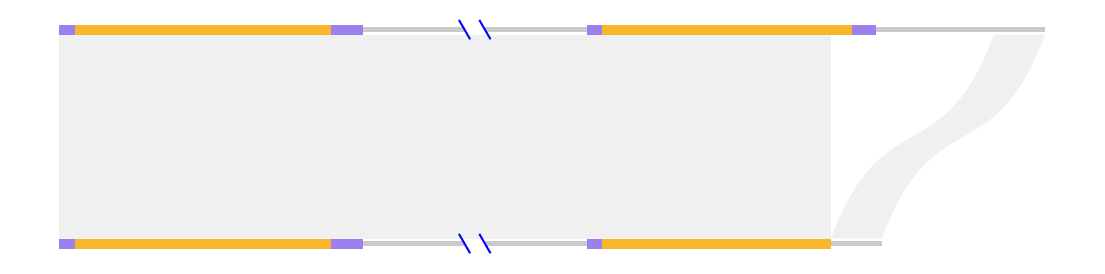

Here is the Python script that generated this plot: (Note: this script raises an exception after producing the figure.)
import matplotlib.pyplot as plt
import numpy as np
import math


def bezier3(a, b, c, d, t):
    fvalue = []
    for i in t:
        y = a * (1-i)**3 + 3 * b * i * (1-i)**2 + 3 * c * (1-i) * i**2 + d * i**3
        fvalue.append(y)
    return fvalue

def plot_collinearity_region(pos1_x_, pos2_x_, pos3_x_, pos4_x_, pos1_y_, pos2_y_, pos3_y_, pos4_y_):
    ratio = 0.316
    x_lt, y_lt = [], []

    # p1->p2(longest left -> right)
    x_lt.append(pos1_x_)
    y_lt.append(pos1_y_)

    x_lt.append(pos2_x_)
    y_lt.append(pos2_y_)

    # p2->p3
    x_lt.append(pos2_x_)
    y_lt.append(pos2_y_)
    t = np.arange(0, 1.01, 0.005)
    dx = pos3_x_ - pos2_x_
    dy = pos3_y_ - pos2_y_
    p1, p2, p3, p4 = pos2_x_, dx * ratio + pos2_x_, -dx * ratio + pos3_x_, pos3_x_
    x1 = bezier3(p1, p2, p3, p4, t)
    p1, p2, p3, p4 = pos2_y_, (1 - ratio) * dy + pos2_y_, -(1 - ratio) * dy + pos3_y_, pos3_y_
    y1 = bezier3(p1, p2, p3, p4, t)
    x_lt += x1
    y_lt += y1

    # p3->p4
    x_lt.append(pos3_x_)
    y_lt.append(pos3_y_)
    x_lt.append(pos4_x_)
    y_lt.append(pos4_y_)

    # p4->p1
    x_lt.append(pos4_x_)
    y_lt.append(pos4_y_)
    t = np.arange(0, 1.01, 0.005)
    dx = pos1_x_ - pos4_x_
    dy = pos1_y_ - pos4_y_
    p1, p2, p3, p4 = pos4_x_, dx * ratio + pos4_x_, -dx * ratio + pos1_x_, pos1_x_
    x1 = bezier3(p1, p2, p3, p4, t)
    p1, p2, p3, p4 = pos4_y_, (1 - ratio) * dy + pos4_y_, -(1 - ratio) * dy + pos1_y_, pos1_y_
    y1 = bezier3(p1, p2, p3, p4, t)
    x_lt += x1
    y_lt += y1

    return x_lt, y_lt

def get_rct_coord(x, y, length, width):
    x_inn = []
    y_inn = []
    x_inn.extend([x, x + length, x + length, x])
    y_inn.extend([y, y, y + width, y + width])
    return x_inn, y_inn

def plot_multiple_rct(coord_list):
    for rct_x, rct_y, rct_length, rct_width, color, alpha_sub, zorder_sub in coord_list:
        x_sub, y_sub = get_rct_coord(rct_x, rct_y, rct_length, rct_width)
        plt.fill(x_sub, y_sub, facecolor=color, alpha=alpha_sub, zorder=zorder_sub)

def plot_synteny(x_list, y_list, facecolor_sub="#F0F0F0", alpha_sub=0.51, zorder_sub=2):
    pos1_x, pos2_x, pos3_x, pos4_x = x_list
    pos1_y, pos2_y, pos3_y, pos4_y = y_list
    x_, y_ = plot_collinearity_region(pos1_x, pos2_x, pos3_x, pos4_x, pos1_y, pos2_y, pos3_y, pos4_y)
    plt.fill(x_, y_, facecolor=facecolor_sub, alpha=alpha_sub, zorder=zorder_sub)

if __name__ == "__main__":
    ######################################################################
    plt.rcParams['font.family'] = "Times New Roman"
    fig, ax = plt.subplots(figsize=(14, 8), facecolor='white')
    ax.set_aspect('equal')

    ## plot top left gene and bottom left gene
    outer_rct_width = 100
    outer_coord_list = [(51559, 2100, 156, outer_rct_width, "#9C80EE", 1, 2),
                        (51715, 2100, 2512, outer_rct_width, "#F8B62D", 1, 2),
                        (54227, 2100, 309, outer_rct_width, "#9C80EE", 1, 2)]
    plot_multiple_rct(outer_coord_list)

    outer_coord_list = [(51559, 0, 156, outer_rct_width, "#9C80EE", 1, 2),
                        (51715, 0, 2512, outer_rct_width, "#F8B62D", 1, 2),
                        (54227, 0, 309, outer_rct_width, "#9C80EE", 1, 2)]
    plot_multiple_rct(outer_coord_list)

    outer_x_list = [51559, 54536, 54536, 51559]
    outer_y_list = [100, 100, 2100, 2100]
    plot_synteny(outer_x_list, outer_y_list, facecolor_sub="#F0F0F0", alpha_sub=1, zorder_sub=2)

    ## plot inter-gene region
    outer_rct_width = 50
    outer_coord_list = [(54536, 2125, 1000, outer_rct_width, "#C9CACA", 1, 2),
                        (55736, 2125, 1000, outer_rct_width, "#C9CACA", 1, 2)]
    plot_multiple_rct(outer_coord_list)

    outer_coord_list = [(54536, 25, 1000, outer_rct_width, "#C9CACA", 1, 2),
                        (55736, 25, 1000, outer_rct_width, "#C9CACA", 1, 2)]
    plot_multiple_rct(outer_coord_list)

    outer_x_list = [54536, 56736, 56736, 54536]
    outer_y_list = [100, 100, 2100, 2100]
    plot_synteny(outer_x_list, outer_y_list, facecolor_sub="#F0F0F0", alpha_sub=1, zorder_sub=2)

    y1 = 2150 - math.sqrt(3) * (55486 - 55536)
    y2 = 2150 - math.sqrt(3) * (55586 - 55536)
    plt.plot([55486, 55586], [y1, y2], color="b")

    y1 = 2150 - math.sqrt(3) * (55686 - 55736)
    y2 = 2150 - math.sqrt(3) * (55786 - 55736)
    plt.plot([55686, 55786], [y1, y2], color="b")

    y1 = 50 - math.sqrt(3) * (55486 - 55536)
    y2 = 50 - math.sqrt(3) * (55586 - 55536)
    plt.plot([55486, 55586], [y1, y2], color="b")

    y1 = 50 - math.sqrt(3) * (55686 - 55736)
    y2 = 50 - math.sqrt(3) * (55786 - 55736)
    plt.plot([55686, 55786], [y1, y2], color="b")

    ## plot top right gene and bottom right gene (UTR CDS)
    outer_rct_width = 100
    offset_inter = 3836
    outer_coord_list = [(60572-offset_inter, 2100, 154, outer_rct_width, "#9C80EE", 1, 2),
                        (60726-offset_inter, 2100, 2449, outer_rct_width, "#F8B62D", 1, 2),
                        (63175-offset_inter, 2100, 240, outer_rct_width, "#9C80EE", 1, 2)]
    plot_multiple_rct(outer_coord_list)

    outer_coord_list = [(60572-offset_inter, 0, 154, outer_rct_width, "#9C80EE", 1, 2),
                        (60726-offset_inter, 0, 2242, outer_rct_width, "#F8B62D", 1, 2)]
    plot_multiple_rct(outer_coord_list)

    outer_x_list = [60572-offset_inter, 62968-offset_inter, 62968-offset_inter, 60572-offset_inter]
    outer_y_list = [100, 100, 2100, 2100]
    plot_synteny(outer_x_list, outer_y_list, facecolor_sub="#F0F0F0", alpha_sub=1, zorder_sub=2)

    ## plot inter-gene region (right)
    outer_rct_width = 50
    outer_coord_list = [(63415-offset_inter, 2125, 1653, outer_rct_width, "#C9CACA", 1, 2)]
    plot_multiple_rct(outer_coord_list)

    outer_coord_list = [(62968-offset_inter, 25, 500, outer_rct_width, "#C9CACA", 1, 2)]
    plot_multiple_rct(outer_coord_list)

    outer_x_list = [62968-offset_inter, 63468-offset_inter, 65068-offset_inter, 64568-offset_inter]
    outer_y_list = [100, 100, 2100, 2100]
    plot_synteny(outer_x_list, outer_y_list, facecolor_sub="#F0F0F0", alpha_sub=1, zorder_sub=2)

    plt.axis('off')
    # # plt.subplots_adjust(0.1, 0.1, 0.9, 0.9)
    plt.savefig("/home/<user>/Desktop/other_people/synteny_wheat_line/synteny.tandem.svg", dpi=300)
